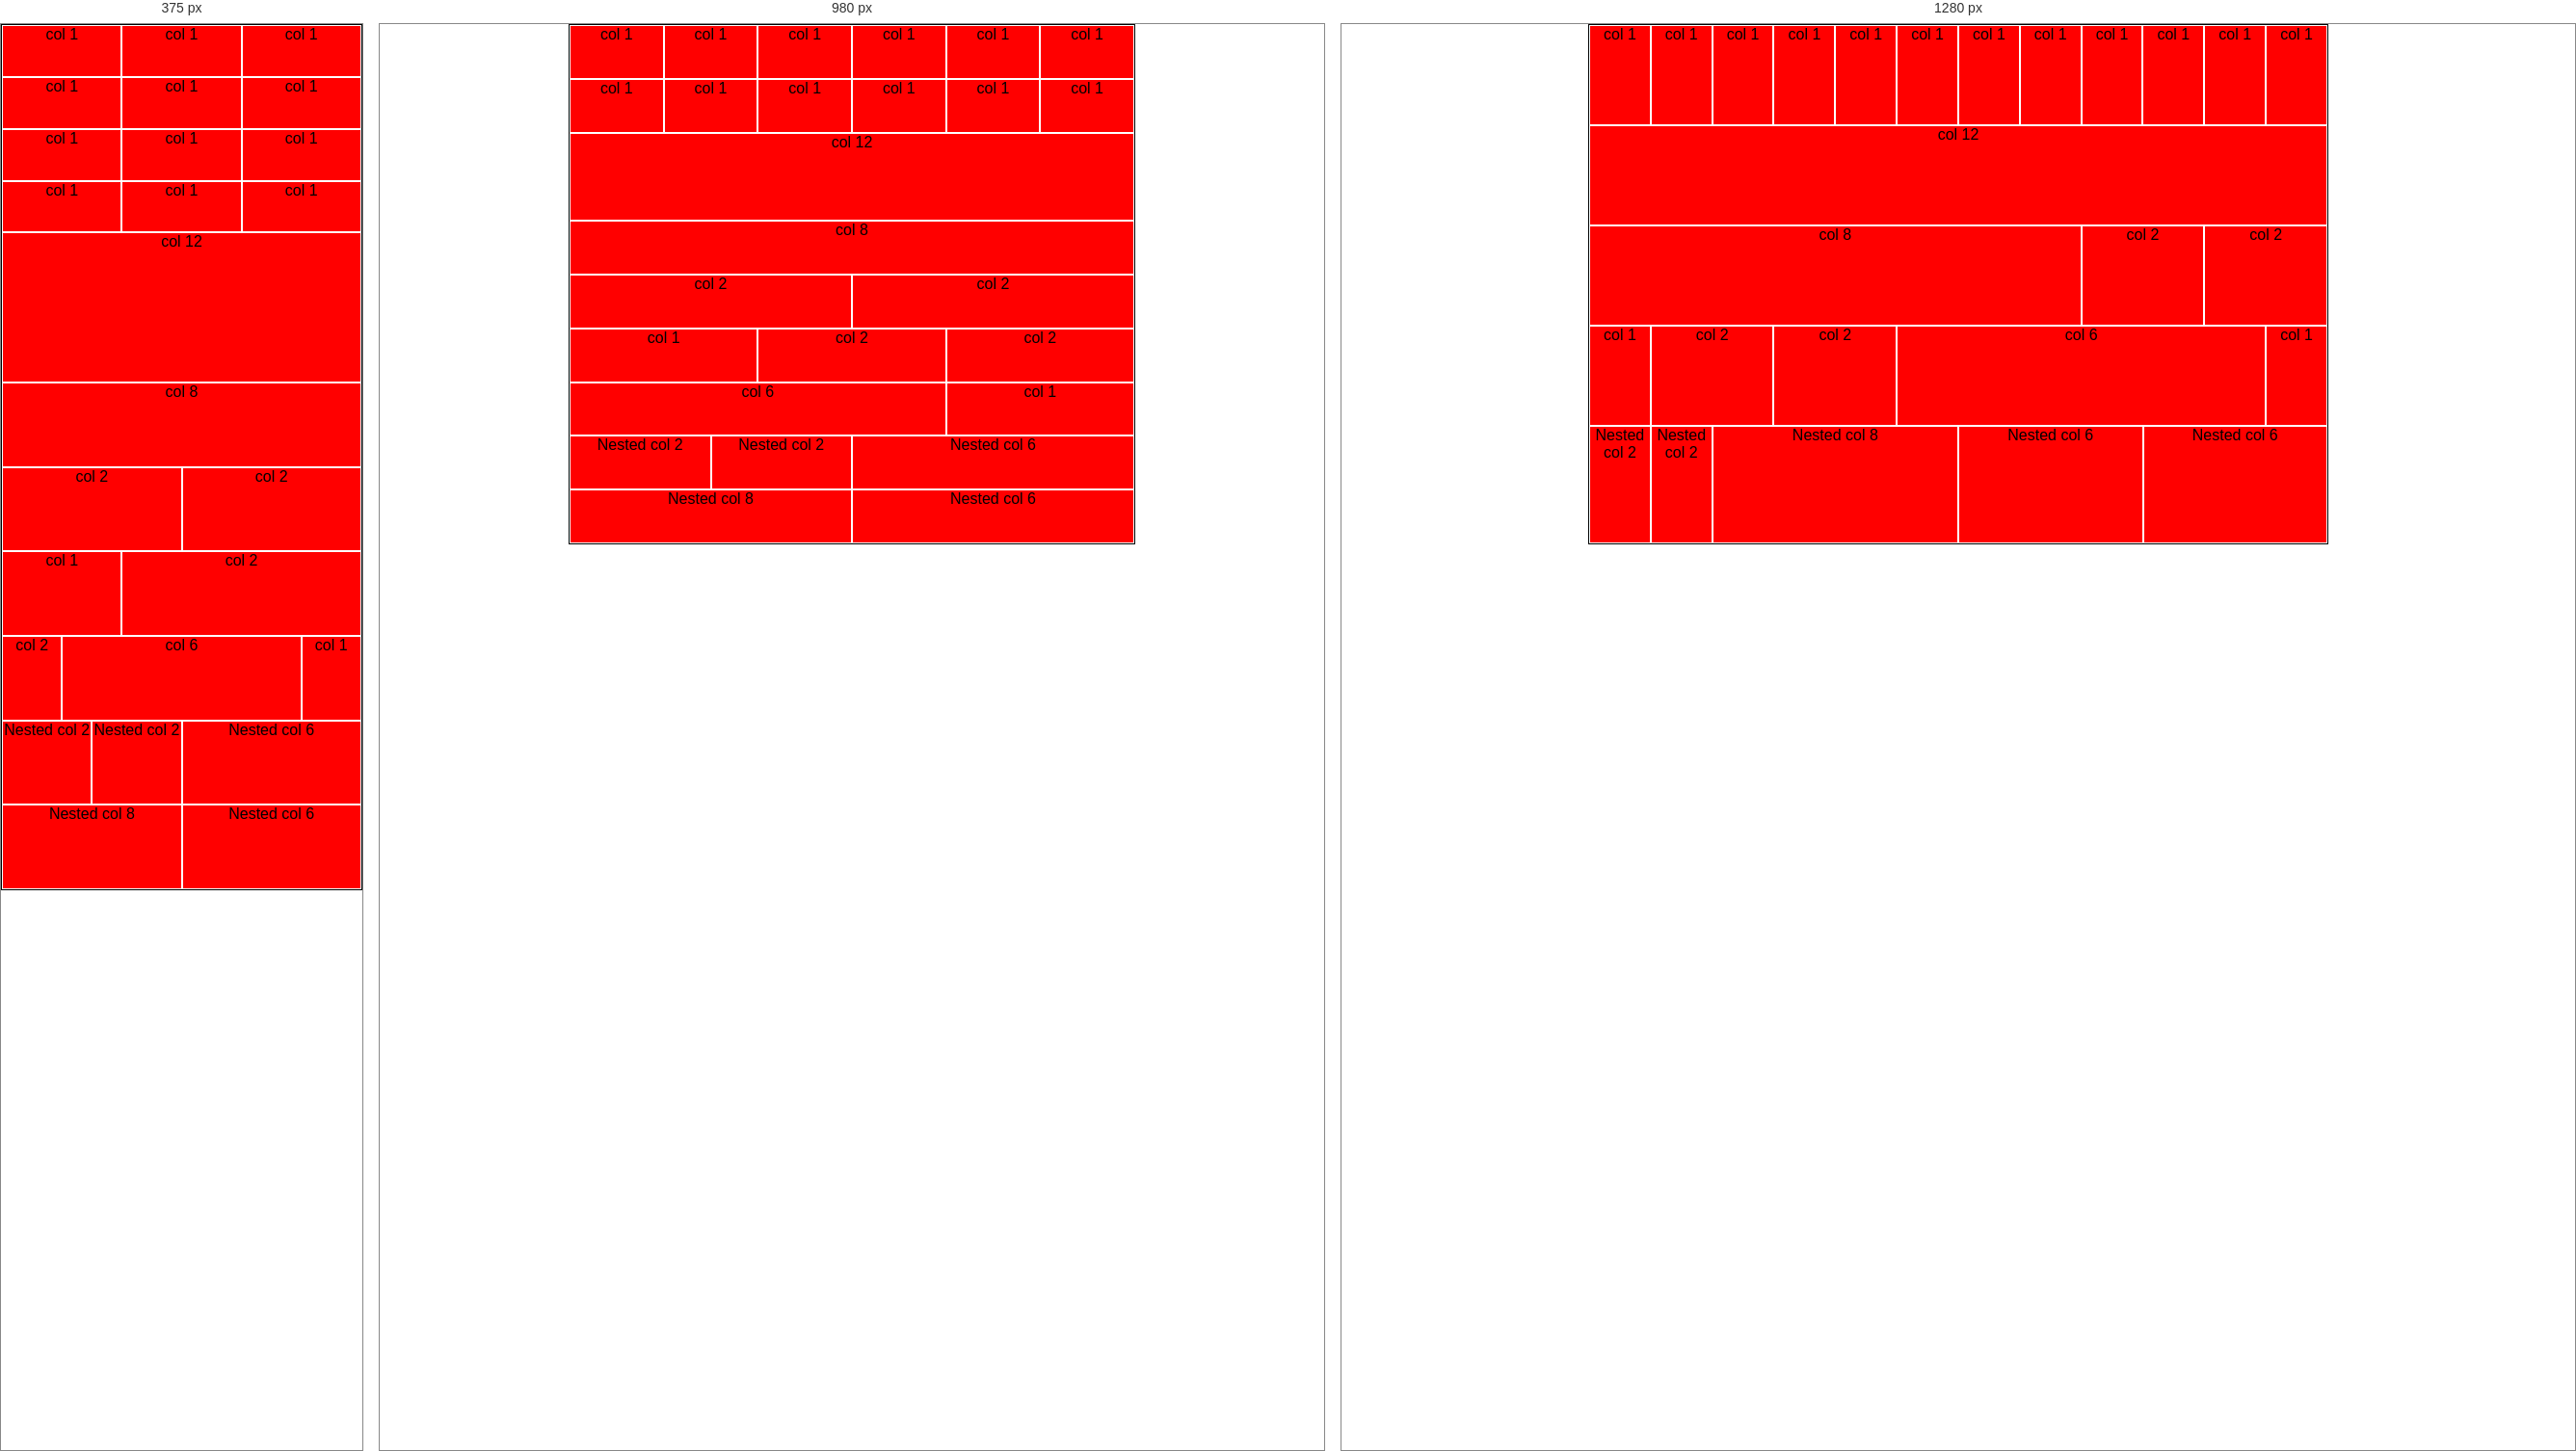
Rendered at 375 px, 980 px and 1280 px, left to right.

<!-- file: index.html -->
<!DOCTYPE html>
<html lang="en">

<head>
    <meta charset="UTF-8">
    <meta name="viewport" content="width=device-width, initial-scale=1.0">
    <title>Boxes</title>
    <link rel="stylesheet" href="style.css">
</head>

<body>
    <div class="row-flex center-box">
        <div class="row-flex max-wp">
            <p class="col-1-L col-2-M col-4-S">col 1 </p>
            <p class="col-1-L col-2-M col-4-S">col 1</p>
            <p class="col-1-L col-2-M col-4-S">col 1</p>
            <p class="col-1-L col-2-M col-4-S">col 1</p>
            <p class="col-1-L col-2-M col-4-S">col 1</p>
            <p class="col-1-L col-2-M col-4-S">col 1</p>
            <p class="col-1-L col-2-M col-4-S">col 1</p>
            <p class="col-1-L col-2-M col-4-S">col 1</p>
            <p class="col-1-L col-2-M col-4-S">col 1</p>
            <p class="col-1-L col-2-M col-4-S">col 1</p>
            <p class="col-1-L col-2-M col-4-S">col 1</p>
            <p class="col-1-L col-2-M col-4-S">col 1</p>
        </div>
        <div class="row-flex max-wp">
            <p class="col-12-L col-12-M col-12-S">col 12</p>
        </div>
        <div class="row-flex max-wp">
            <p class="col-8-L col-12-M col-12-S">col 8</p>
            <p class="col-2-L col-6-M col-6-S">col 2</p>
            <p class="col-2-L col-6-M col-6-S">col 2</p>
        </div>
        <div class="row-flex max-wp">
            <p class="col-1-L col-4-M col-4-S">col 1</p>
            <p class="col-2-L col-4-M col-8-S">col 2</p>
            <p class="col-2-L col-4-M col-2-S">col 2</p>
            <p class="col-6-L col-8-M col-8-S">col 6</p>
            <p class="col-1-L col-4-M col-2-S">col 1</p>
        </div>
        <div class="row-flex max-wp">
            <div class="row-flex half-w">
                <p class="col-2-L col-6-M col-6-S">Nested col 2</p>
                <p class="col-2-L col-6-M col-6-S">Nested col 2</p>
                <p class="col-8-L col-12-M col-12-S">Nested col 8</p>
            </div>
            <div class="row-flex half-w">
                <p class="col-6-L col-12-M col-12-S">Nested col 6</p>
                <p class="col-6-L col-12-M col-12-S">Nested col 6</p>
            </div>
        </div>
    </div>

</body>

</html>

/* @media block from style.css */
@media screen and (max-width : 1920px) {
    .col-1-L {
        width: calc(100%/12);
    }

    .col-2-L {
        width: calc(100%/6);
    }

    .col-3-L {
        width: calc(100%/4);
    }

    .col-4-L {
        width: calc(100%/3);
    }

    .col-6-L {
        width: calc(100%/2);
    }

    .col-8-L {
        width: calc(2 * 100%/3);
    }
    .col-12-L {
        width: 100%;
    }
}

/* @media block from style.css */
@media screen and (max-width : 1240px) {

    .col-1-M {
        width: calc(100%/12);
    }

    .col-2-M {
        width: calc(100%/6);
    }

    .col-3-M {
        width: calc(100%/4);
    }

    .col-4-M {
        width: calc(100%/3);
    }

    .col-6-M {
        width: calc(100%/2);
    }

    .col-8-M {
        width: calc(2 * 100%/3);
    }

    .col-12-M {
        width: 100%;
    }

}

/* @media block from style.css */
@media screen and (max-width : 720px) {

    .col-1-S {
        width: calc(100%/12);
    }

    .col-2-S {
        width: calc(100%/6);
    }

    .col-3-S {
        width: calc(100%/4);
    }

    .col-4-S {
        width: calc(100%/3);
    }

    .col-6-S {
        width: calc(100%/2);
    }

    .col-8-S {
        width: calc(2 * 100%/3);
    }

    .col-12-S {
        width: 100%;
    }

    .center-box {
        width: 99.9vw;
        margin: auto;
        height: 99.9vh;
        border: solid 1px black;
        background-color: red;
    }
}